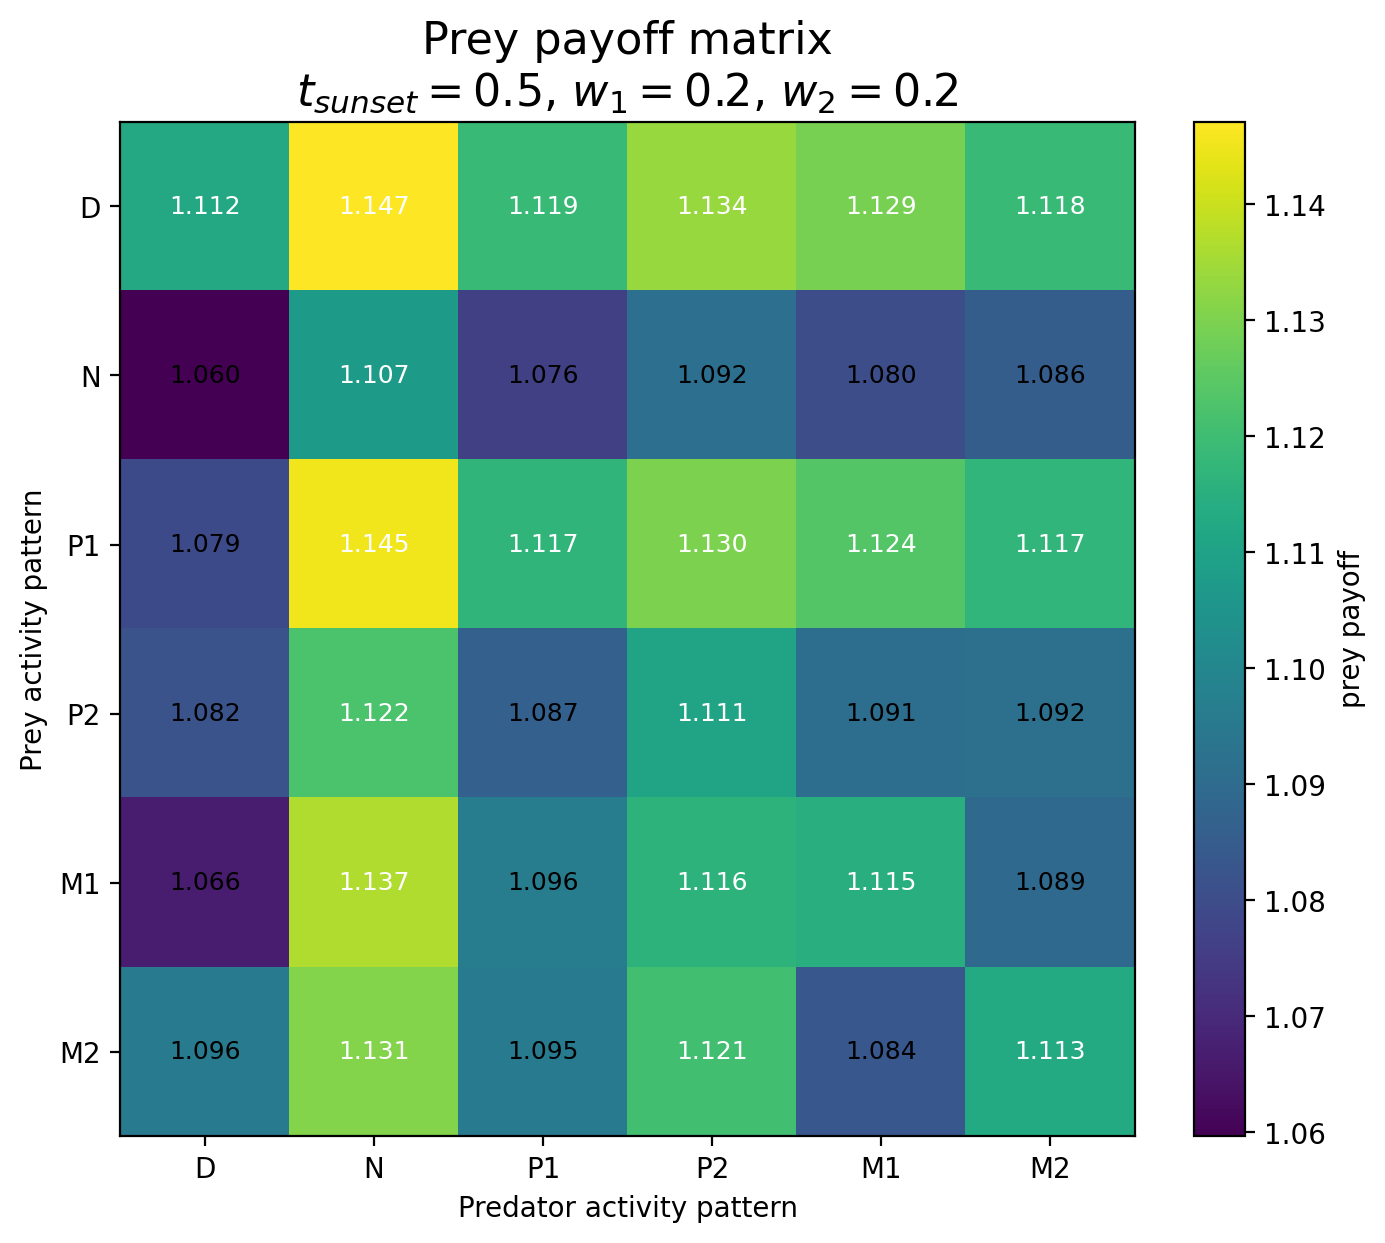

The data file committed next to this chart (first rows):
Prey / Predator, D, N, P1, P2, M1, M2
D, 1.112, 1.147, 1.119, 1.134, 1.129, 1.118
N, 1.06, 1.107, 1.076, 1.092, 1.08, 1.086
P1, 1.079, 1.145, 1.117, 1.13, 1.124, 1.117
P2, 1.082, 1.122, 1.087, 1.111, 1.091, 1.092
M1, 1.066, 1.137, 1.096, 1.116, 1.115, 1.089
M2, 1.096, 1.131, 1.095, 1.121, 1.084, 1.113
